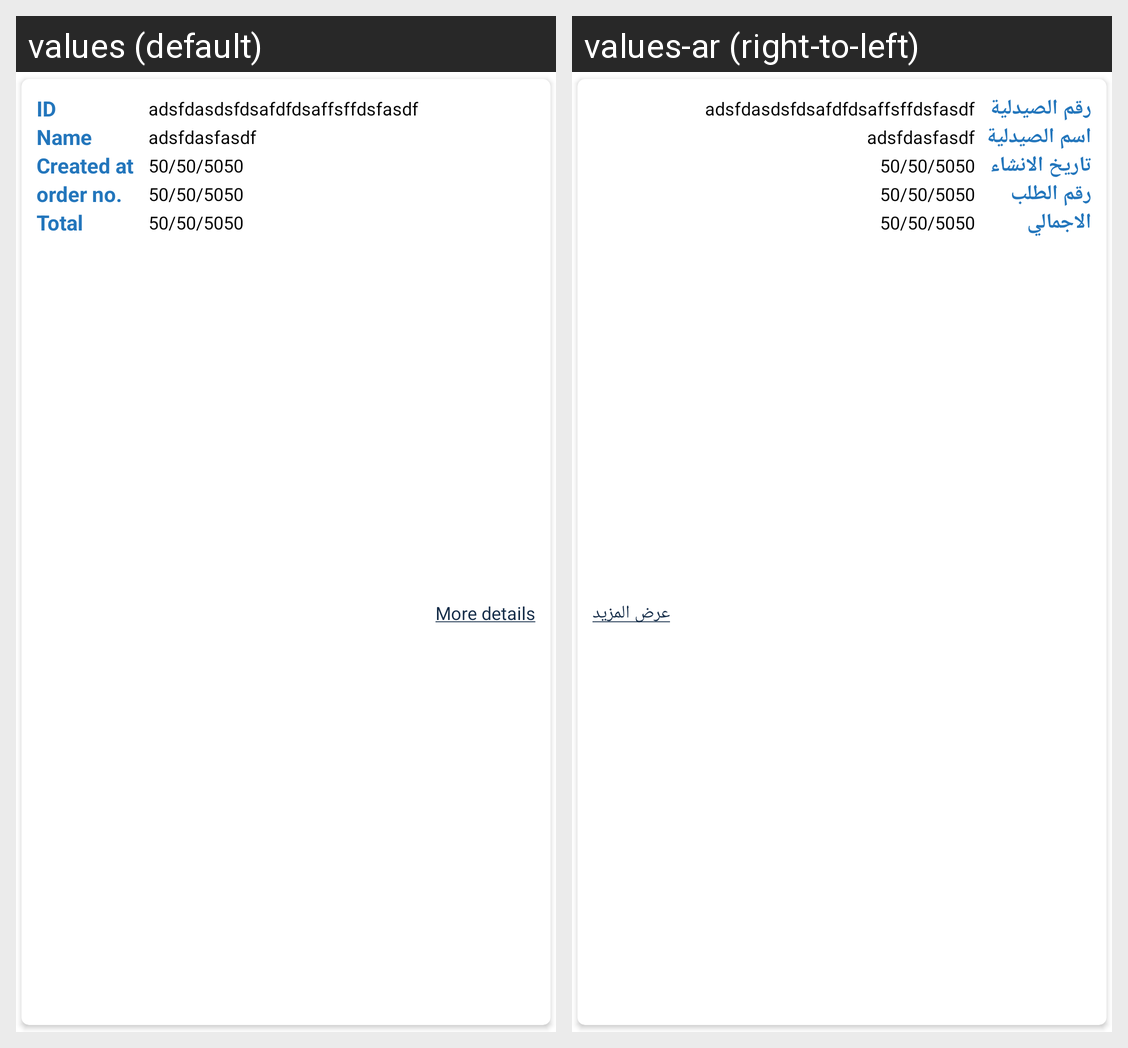

For this localized Android screen grid, give each drawn string resource with its value in every locale shown.
Android screen res/layout/pharmacy_sales_item.xml rendered under 2 locales, left to right: values (default), values-ar (right-to-left). Device: Nexus 5 (rendered at 1080×1920; each locale shown at half size, 540×960, under a caption strip naming it); theme AppTheme.
Strings drawn on this screen, with the default value and each locale's value (text and hints the layout hard-codes, and strings that could not be matched under every locale, appear in the picture but are not listed):

label_no_pharmacy
  values: ID
  values-ar: رقم الصيدلية

label_name_pharmacy
  values: Name
  values-ar: اسم الصيدلية

label_start_date
  values: Created at
  values-ar: تاريخ الانشاء

label_order_number
  values: order no.
  values-ar: رقم الطلب

label_pay_amount
  values: Total
  values-ar: الاجمالي

label_more_than
  values: More details
  values-ar: عرض المزيد
